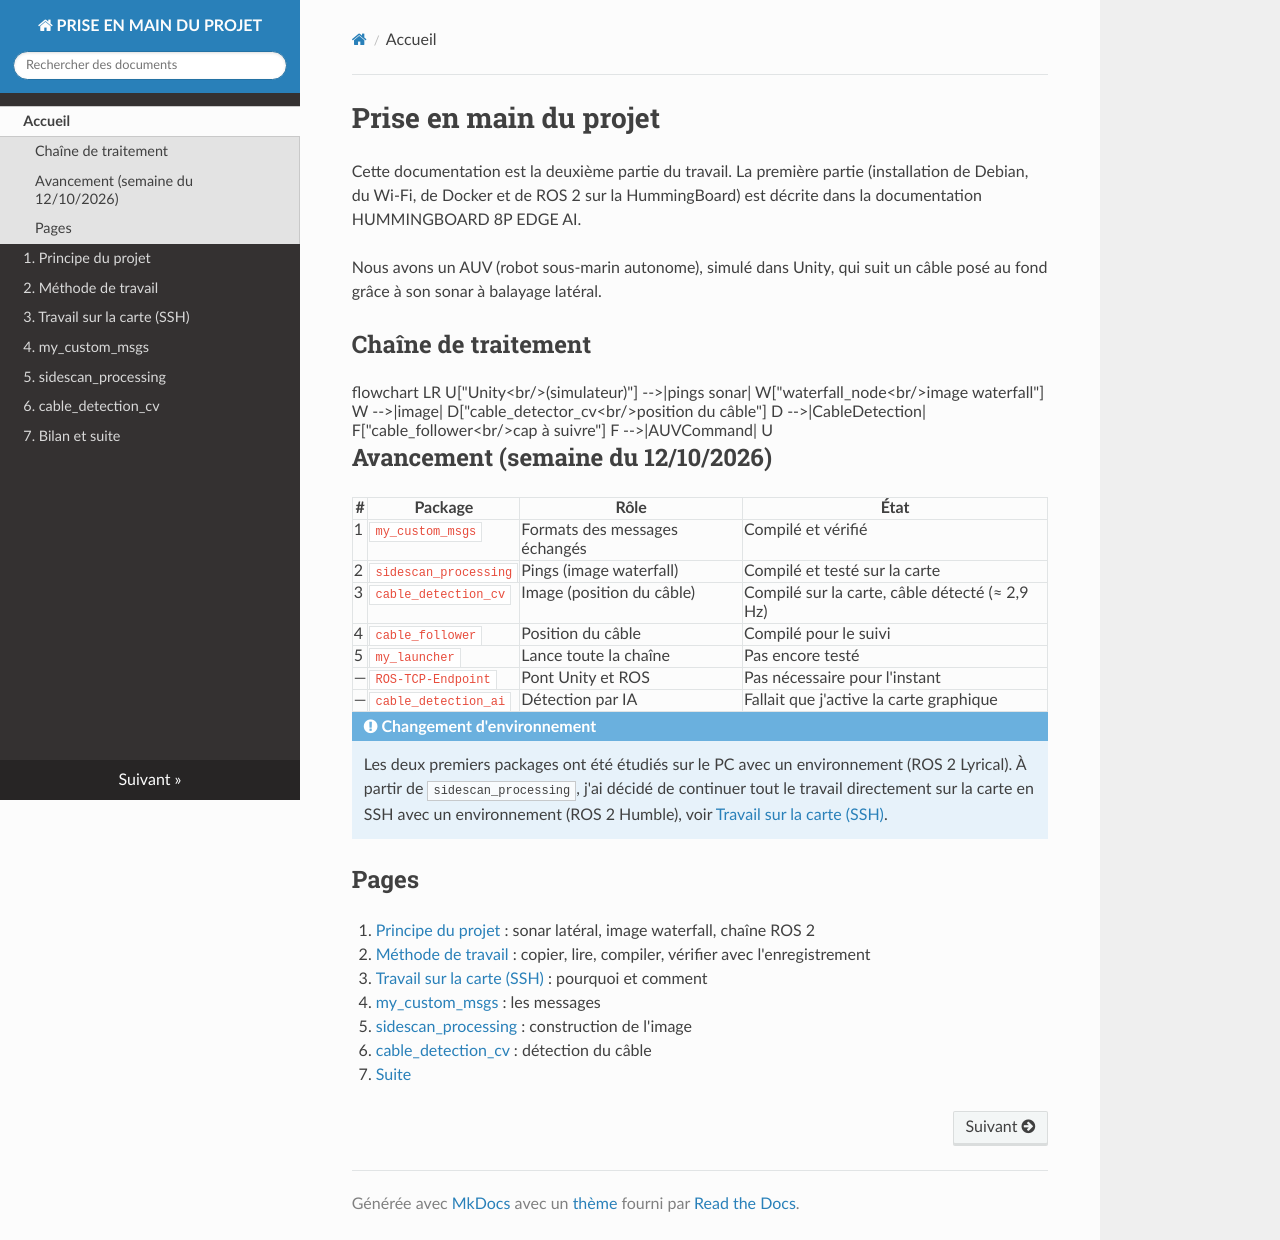

repository: Majestueux-dj/doc-hummingboard2 · page: index.html · generator: mkdocs

# Prise en main du projet

Cette documentation est la deuxième partie du travail. La première partie (installation de Debian, du Wi-Fi, de Docker et de ROS 2 sur la HummingBoard) est décrite dans la documentation HUMMINGBOARD 8P EDGE AI.

Nous avons un AUV (robot sous-marin autonome), simulé dans Unity, qui suit un câble posé au fond grâce à son sonar à balayage latéral.

## Chaîne de traitement

```mermaid
flowchart LR
    U["Unity<br/>(simulateur)"] -->|pings sonar| W["waterfall_node<br/>image waterfall"]
    W -->|image| D["cable_detector_cv<br/>position du câble"]
    D -->|CableDetection| F["cable_follower<br/>cap à suivre"]
    F -->|AUVCommand| U
```

## Avancement (semaine du 12/10/2026)

| # | Package | Rôle | État |
|---|---|---|---|
| 1 | `my_custom_msgs` | Formats des messages échangés | Compilé et vérifié |
| 2 | `sidescan_processing` | Pings (image waterfall) | Compilé et testé sur la carte |
| 3 | `cable_detection_cv` | Image (position du câble) | Compilé sur la carte, câble détecté (≈ 2,9 Hz) |
| 4 | `cable_follower` | Position du câble | Compilé pour le suivi |
| 5 | `my_launcher` | Lance toute la chaîne | Pas encore testé |
| — | `ROS-TCP-Endpoint` | Pont Unity et ROS | Pas nécessaire pour l'instant |
| — | `cable_detection_ai` | Détection par IA | Fallait que j'active la carte graphique |

!!! note "Changement d'environnement"
    Les deux premiers packages ont été étudiés sur le PC avec un environnement (ROS 2 Lyrical).
    À partir de `sidescan_processing`, j'ai décidé de continuer tout le travail directement sur la carte en SSH avec un environnement (ROS 2 Humble), voir [Travail sur la carte (SSH)](03_carte_ssh.md).

## Pages

1. [Principe du projet](01_principe.md) : sonar latéral, image waterfall, chaîne ROS 2
2. [Méthode de travail](02_methode.md) : copier, lire, compiler, vérifier avec l'enregistrement
3. [Travail sur la carte (SSH)](03_carte_ssh.md) : pourquoi et comment
4. [my_custom_msgs](04_my_custom_msgs.md) : les messages
5. [sidescan_processing](05_sidescan_processing.md) : construction de l'image
6. [cable_detection_cv](06_cable_detection_cv.md) : détection du câble
7. [Suite](07_suite.md)
